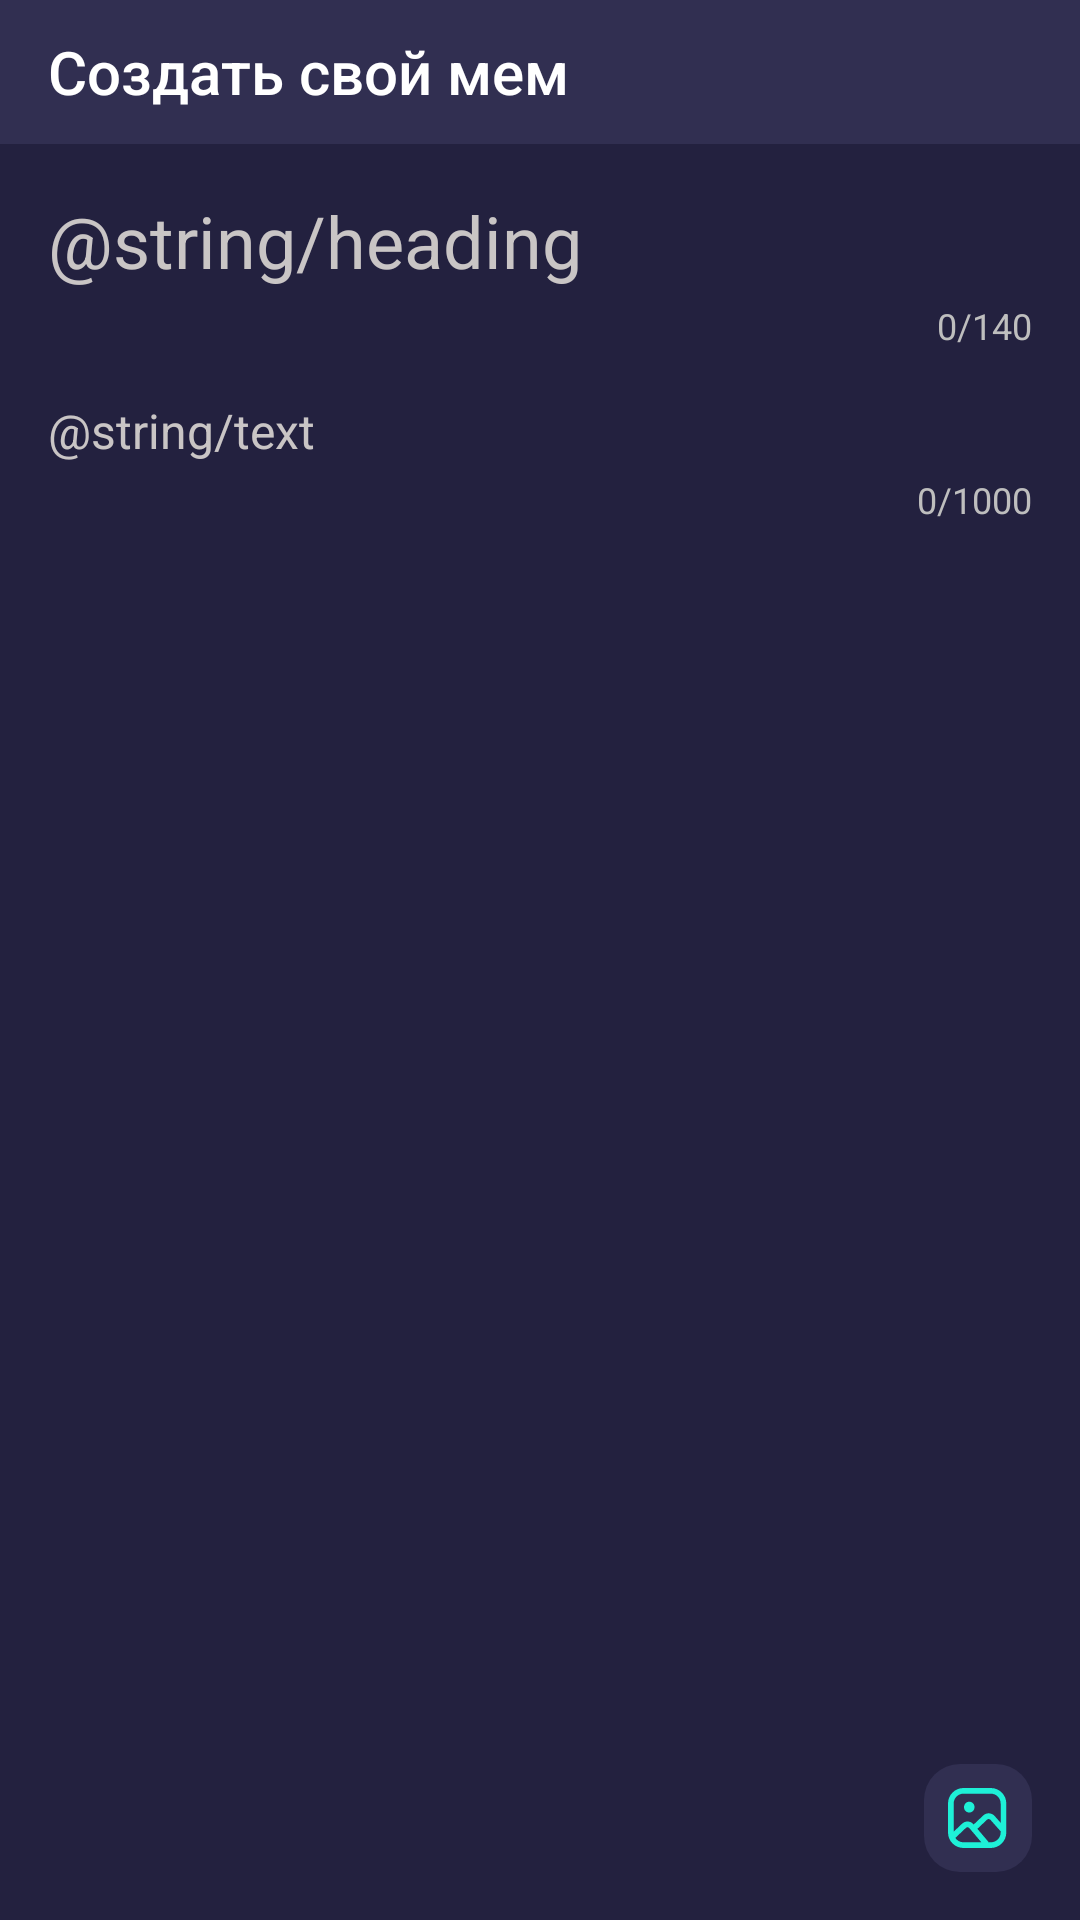

The Android layout XML behind this screen, and the referenced resources:
<!-- AndroidManifest.xml: application theme AppTheme -->
<!-- res/layout/activity_adding_mem.xml -->
<?xml version="1.0" encoding="utf-8"?>
<androidx.constraintlayout.widget.ConstraintLayout
    android:id="@+id/root"
    xmlns:android="http://schemas.android.com/apk/res/android"
    xmlns:app="http://schemas.android.com/apk/res-auto"
    xmlns:tools="http://schemas.android.com/tools"
    android:layout_width="match_parent"
    android:layout_height="match_parent"
    android:background="@color/colorSurf"
    tools:context=".ui.Activites.AddingMemActivity">

    <androidx.appcompat.widget.Toolbar
        android:id="@+id/toolbar_adding_mem"
        style="@style/Toolbar"
        android:layout_width="match_parent"
        android:layout_height="wrap_content"
        app:layout_constraintTop_toTopOf="parent"
        app:title="Создать свой мем" />


    <com.google.android.material.textfield.TextInputLayout
        android:id="@+id/head_mem"
        android:layout_width="match_parent"
        android:layout_height="wrap_content"
        android:layout_marginStart="16dp"

        android:layout_marginTop="16dp"
        android:layout_marginEnd="16dp"
        android:layout_marginBottom="8dp"
        app:counterEnabled="true"

        app:counterMaxLength="140"
        app:hintEnabled="false"

        app:layout_constraintBottom_toTopOf="@id/text_mem"
        app:layout_constraintTop_toBottomOf="@id/toolbar_adding_mem">

        <EditText
            android:id="@+id/head_mem_text"
            android:layout_width="match_parent"
            android:layout_height="wrap_content"
            android:background="@color/colorSurf"
            android:hint="@string/heading"
            android:maxLength="140"
            android:textColor="#ffffffff"
            android:textColorHint="#c9c5c5"
            android:textSize="24sp"
            app:layout_constraintTop_toBottomOf="@id/head_mem" />

    </com.google.android.material.textfield.TextInputLayout>


    <com.google.android.material.textfield.TextInputLayout
        android:id="@+id/text_mem"
        android:layout_width="match_parent"
        android:layout_height="wrap_content"
        android:layout_marginStart="16dp"
        android:layout_marginTop="8dp"
        android:layout_marginEnd="16dp"
        android:layout_marginBottom="8dp"
        app:counterEnabled="true"
        app:counterMaxLength="1000"
        app:hintEnabled="false"
        app:layout_constraintBottom_toTopOf="@id/representation_mem"
        app:layout_constraintEnd_toEndOf="parent"
        app:layout_constraintStart_toStartOf="parent"
        app:layout_constraintTop_toBottomOf="@id/head_mem">

        <EditText
            android:id="@+id/description_mem_text"
            android:layout_width="match_parent"
            android:layout_height="wrap_content"
            android:background="@color/colorSurf"
            android:hint="@string/text"
            android:maxLength="1000"
            android:textColor="#ffffffff"
            android:textColorHint="#c9c5c5"
            android:textSize="16sp" />

    </com.google.android.material.textfield.TextInputLayout>

    <ImageView
        android:id="@+id/representation_mem"
        android:layout_width="match_parent"
        android:layout_height="wrap_content"
        android:layout_marginTop="16dp"
        app:layout_constraintTop_toBottomOf="@id/text_mem" />

    <ImageButton
        android:id="@+id/btn_adding_img_mem"
        android:layout_width="wrap_content"
        android:layout_height="wrap_content"
        android:layout_margin="16dp"
        android:background="@drawable/rounded"
        android:padding="8dp"
        android:src="@drawable/ic_adding_img"
        app:layout_constraintBottom_toBottomOf="parent"
        app:layout_constraintEnd_toEndOf="parent" />

</androidx.constraintlayout.widget.ConstraintLayout>
<!-- resources referenced by this layout -->
<resources>
  <color name="colorSurf">#23213F</color>
  <!-- drawable ic_adding_img (drawable) -->
  <vector android:height="20dp" android:viewportHeight="19"
      android:viewportWidth="19" android:width="20dp" xmlns:android="http://schemas.android.com/apk/res/android">
      <path android:fillColor="#1EF0D7" android:fillType="evenOdd" android:pathData="M4.9,0.0004C2.1938,0.0004 0,2.1942 0,4.9004V14.0967C0,16.8029 2.1938,18.9967 4.9,18.9967H13.5667C16.2729,18.9967 18.4667,16.8029 18.4667,14.0967V4.9004C18.4667,2.1942 16.2729,0.0004 13.5667,0.0004H4.9ZM1.8,4.9004C1.8,3.1883 3.1879,1.8004 4.9,1.8004H13.5667C15.2787,1.8004 16.6667,3.1883 16.6667,4.9004V11.0036L14.7627,8.8605C13.8101,7.7883 12.1955,7.7159 11.1563,8.6987L8.1406,11.551L8.1068,11.5112C7.1633,10.3986 5.5173,10.3051 4.4611,11.3041L1.8,13.8209V4.9004ZM13.4567,10.0957L16.6667,13.7087V14.0967C16.6667,15.8087 15.2787,17.1967 13.5667,17.1967H12.6714L12.817,17.0653L9.3075,12.927L12.3535,10.0462C12.6714,9.7456 13.1653,9.7677 13.4567,10.0957ZM2.3171,15.8115C2.8726,16.6464 3.822,17.1967 4.9,17.1967H10.5743L6.7735,12.7149C6.4849,12.3745 5.9813,12.3459 5.6582,12.6515L2.3171,15.8115ZM6.7337,7.7791C7.6541,7.7791 8.4003,7.0092 8.4003,6.0595C8.4003,5.1097 7.6541,4.3398 6.7337,4.3398C5.8132,4.3398 5.067,5.1097 5.067,6.0595C5.067,7.0092 5.8132,7.7791 6.7337,7.7791Z"/>
  </vector>
  <!-- drawable rounded (drawable) -->
  <shape xmlns:android="http://schemas.android.com/apk/res/android">
      <solid android:color="#312F51" />
      <corners android:radius="12dip" />
      <padding
          android:bottom="0dip"
          android:left="5dip"
          android:right="5dip"
          android:top="0dip" />
  </shape>
  <style name="Toolbar">
          <item name="android:layout_height">?attr/actionBarSize</item>
          <item name="android:background">@color/toolBarBack</item>
          <item name="android:layout_width">match_parent</item>
      </style>
  <style name="AppTheme" parent="Theme.AppCompat.Light.NoActionBar">
          
          <item name="colorPrimary">@color/colorPrimary</item>
          <item name="colorPrimaryDark">@color/colorPrimaryDark</item>
          <item name="colorAccent">@color/colorAccent</item>
          <item name="android:theme">@android:style/Theme.Black.NoTitleBar</item>
      </style>
  <color name="toolBarBack">#312F51</color>
  <color name="colorPrimary">#008577</color>
  <color name="colorPrimaryDark">#00574B</color>
  <color name="colorAccent">#D81B60</color>
</resources>
